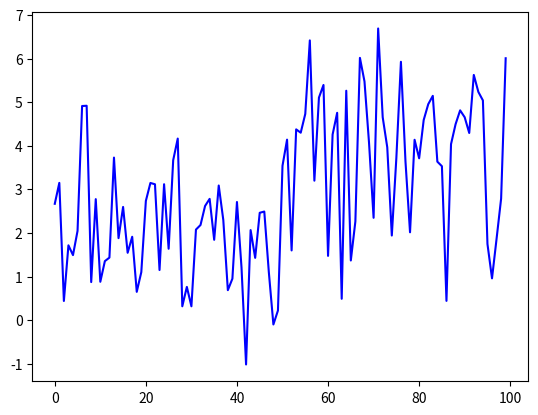

The script that saved this image:
import numpy as np
import scipy as sp
import seaborn as sns
from matplotlib import pyplot as plt


class GMM(object):
    def __init__(self, X, k=2):
        # dimension
        X = np.asarray(X)
        self.m, self.n = X.shape
        self.data = X.copy()
        # number of mixtures
        self.k = k

    def _init(self):
        # init mixture means/sigmas
        self.mean_arr = np.asmatrix(np.random.random((self.k, self.n)))
        self.sigma_arr = np.array([np.asmatrix(np.identity(self.n)) for i in range(self.k)])
        self.phi = np.ones(self.k) / self.k
        self.w = np.asmatrix(np.empty((self.m, self.k), dtype=float))
        # print(self.mean_arr)
        # print(self.sigma_arr)

    def fit(self, tol=1e-4):
        self._init()
        num_iters = 0
        ll = 1
        previous_ll = 0
        while (ll - previous_ll > tol):
            previous_ll = self.loglikelihood()
            self._fit()
            num_iters += 1
            ll = self.loglikelihood()
            print('Iteration %d: log-likelihood is %.6f' % (num_iters, ll))

            print('Medias: ',self.mean_arr)
            print('Covarianzas: ', self.sigma_arr)
            print('Params: ', self.phi)
        print('Terminate at %d-th iteration:log-likelihood is %.6f' % (num_iters, ll))

    def loglikelihood(self):
        ll = 0
        for i in range(self.m):
            tmp = 0
            for j in range(self.k):
                # print(self.sigma_arr[j])
                tmp += sp.stats.multivariate_normal.pdf(self.data[i, :],
                                                        self.mean_arr[j, :].A1,
                                                        self.sigma_arr[j, :]) * \
                       self.phi[j]
            ll += np.log(tmp)
        return ll

    def _fit(self):
        self.e_step()
        self.m_step()

    def e_step(self):
        # calculate w_j^{(i)}
        for i in range(self.m):
            den = 0
            for j in range(self.k):
                num = sp.stats.multivariate_normal.pdf(self.data[i, :],
                                                       self.mean_arr[j].A1,
                                                       self.sigma_arr[j]) * \
                      self.phi[j]
                den += num
                self.w[i, j] = num
            self.w[i, :] /= den
            assert self.w[i, :].sum() - 1 < 1e-4

    def m_step(self):
        for j in range(self.k):
            const = self.w[:, j].sum()
            self.phi[j] = 1 / self.m * const
            _mu_j = np.zeros(self.n)
            _sigma_j = np.zeros((self.n, self.n))
            for i in range(self.m):
                _mu_j += (self.data[i, :] * self.w[i, j])
                _sigma_j += self.w[i, j] * (
                            (self.data[i, :] - self.mean_arr[j, :]).T * (self.data[i, :] - self.mean_arr[j, :]))
                # print((self.data[i, :] - self.mean_arr[j, :]).T * (self.data[i, :] - self.mean_arr[j, :]))
            self.mean_arr[j] = _mu_j / const
            self.sigma_arr[j] = _sigma_j / const
        # print(self.sigma_arr)


mu1 = 2
mu2 = 4
sigma = 2
variance = 4
num_muestras = 50


X1 = np.random.multivariate_normal([mu1], [[sigma]], 50)
X2 = np.random.multivariate_normal([mu2], [[sigma]], 50)
X = np.vstack((X1, X2))
print(X.shape)
'''
count1, bins1, ignored1 = plt.hist(X1, density=True)
plt.plot(bins1, 1/(sigma * np.sqrt(2 * np.pi)) * np.exp( - (bins1 - mu1)**2 / (2 * sigma**2) ), linewidth=2, color='r')

count2, bins2, ignored2 = plt.hist(X2, density=True)
plt.plot(bins2, 1/(sigma * np.sqrt(2 * np.pi)) * np.exp( - (bins2 - mu2)**2 / (2 * sigma**2) ), linewidth=2, color='green')
'''

x = np.linspace(np.min(X), np.max(X), len(X))

# Plot the data to which the GMM is being fitted
plt.figure()
plt.plot(X, color='blue')

plt.show()

exit()
gmm = GMM(X)
gmm.fit()

